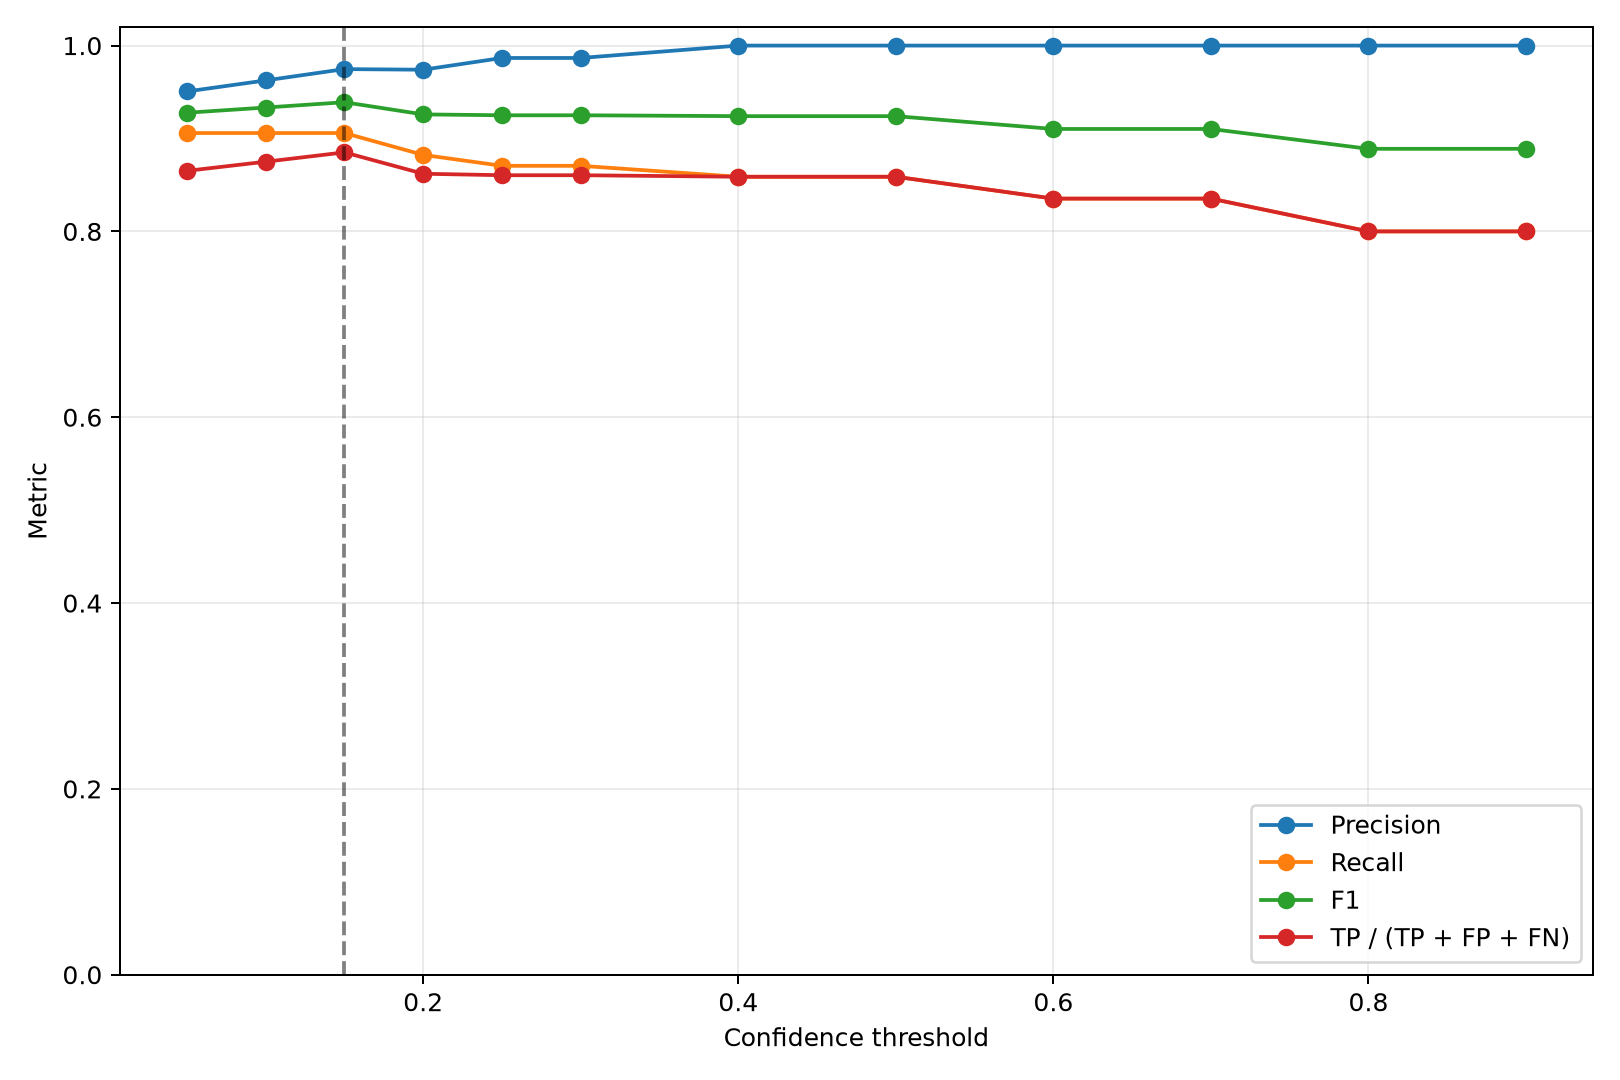

Values plotted in this chart, from the file beside it:
confidence, tp, fp, fn, precision, recall, f1, detection_accuracy, map50, map50_95, laptop_tp, laptop_fp, laptop_fn, laptop_precision, laptop_recall, laptop_f1, laptop_detection_accuracy, mouse_tp, mouse_fp, mouse_fn, mouse_precision, mouse_recall, mouse_f1, mouse_detection_accuracy
0.05, 77, 4, 8, 0.9506, 0.9059, 0.9277, 0.8652, 0.8891, 0.8466, 26, 3, 5, 0.8966, 0.8387, 0.8667, 0.7647, 51, 1, 3, 0.9808, 0.9444, 0.9623, 0.9273
0.1, 77, 3, 8, 0.9625, 0.9059, 0.9333, 0.875, 0.8891, 0.8466, 26, 2, 5, 0.9286, 0.8387, 0.8814, 0.7879, 51, 1, 3, 0.9808, 0.9444, 0.9623, 0.9273
0.15, 77, 2, 8, 0.9747, 0.9059, 0.939, 0.8851, 0.8891, 0.8466, 26, 1, 5, 0.963, 0.8387, 0.8966, 0.8125, 51, 1, 3, 0.9808, 0.9444, 0.9623, 0.9273
0.2, 75, 2, 10, 0.974, 0.8824, 0.9259, 0.8621, 0.8648, 0.8267, 25, 1, 6, 0.9615, 0.8065, 0.8772, 0.7812, 50, 1, 4, 0.9804, 0.9259, 0.9524, 0.9091
0.25, 74, 1, 11, 0.9867, 0.8706, 0.925, 0.8605, 0.855, 0.8185, 25, 0, 6, 1.0, 0.8065, 0.8929, 0.8065, 49, 1, 5, 0.98, 0.9074, 0.9423, 0.8909
0.3, 74, 1, 11, 0.9867, 0.8706, 0.925, 0.8605, 0.855, 0.8185, 25, 0, 6, 1.0, 0.8065, 0.8929, 0.8065, 49, 1, 5, 0.98, 0.9074, 0.9423, 0.8909
0.4, 73, 0, 12, 1.0, 0.8588, 0.9241, 0.8588, 0.845, 0.8096, 25, 0, 6, 1.0, 0.8065, 0.8929, 0.8065, 48, 0, 6, 1.0, 0.8889, 0.9412, 0.8889
0.5, 73, 0, 12, 1.0, 0.8588, 0.9241, 0.8588, 0.845, 0.8096, 25, 0, 6, 1.0, 0.8065, 0.8929, 0.8065, 48, 0, 6, 1.0, 0.8889, 0.9412, 0.8889
0.6, 71, 0, 14, 1.0, 0.8353, 0.9103, 0.8353, 0.825, 0.7903, 24, 0, 7, 1.0, 0.7742, 0.8727, 0.7742, 47, 0, 7, 1.0, 0.8704, 0.9307, 0.8704
0.7, 71, 0, 14, 1.0, 0.8353, 0.9103, 0.8353, 0.825, 0.7903, 24, 0, 7, 1.0, 0.7742, 0.8727, 0.7742, 47, 0, 7, 1.0, 0.8704, 0.9307, 0.8704
0.8, 68, 0, 17, 1.0, 0.8, 0.8889, 0.8, 0.79, 0.7571, 23, 0, 8, 1.0, 0.7419, 0.8519, 0.7419, 45, 0, 9, 1.0, 0.8333, 0.9091, 0.8333
0.9, 68, 0, 17, 1.0, 0.8, 0.8889, 0.8, 0.79, 0.7571, 23, 0, 8, 1.0, 0.7419, 0.8519, 0.7419, 45, 0, 9, 1.0, 0.8333, 0.9091, 0.8333
